The GitHub repository harsh-surya/Projects contains a labelled image folder "Dataset" with 8 categories: fist, next gesture, one finger, palm, previous gesture, swing, three fingers, two fingers. Examples follow, each with its label.

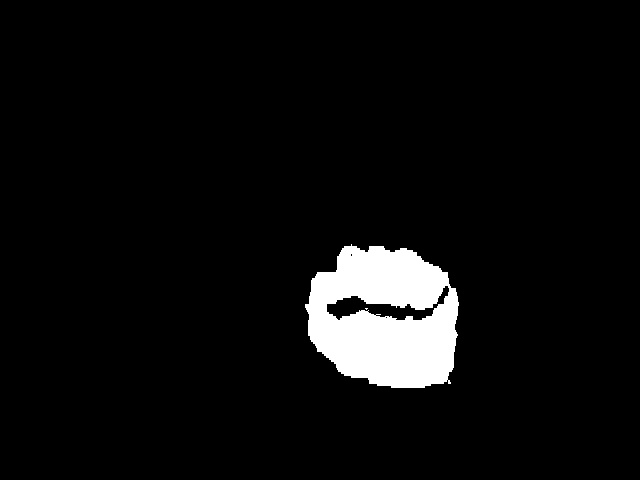
Label: fist

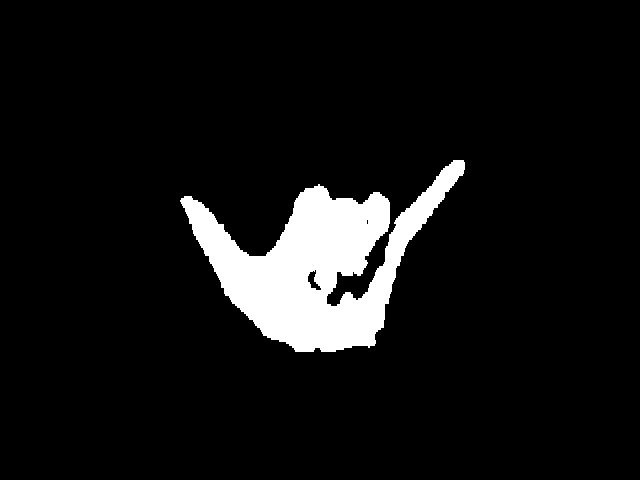
Label: swing

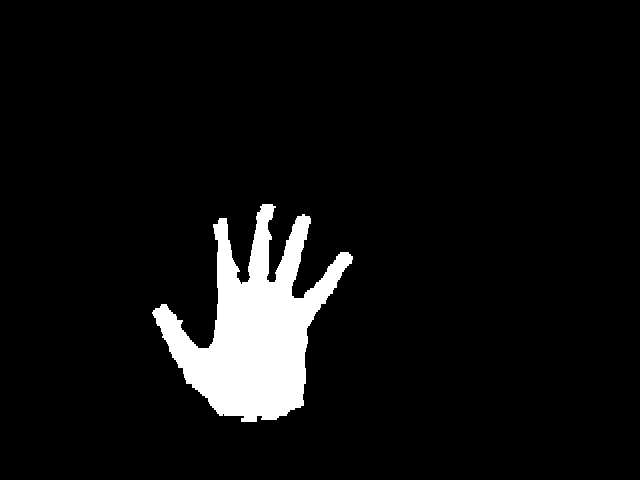
Label: palm

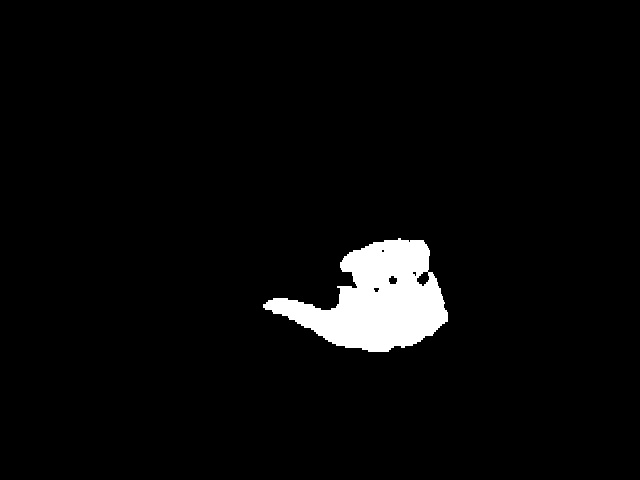
Label: previous gesture

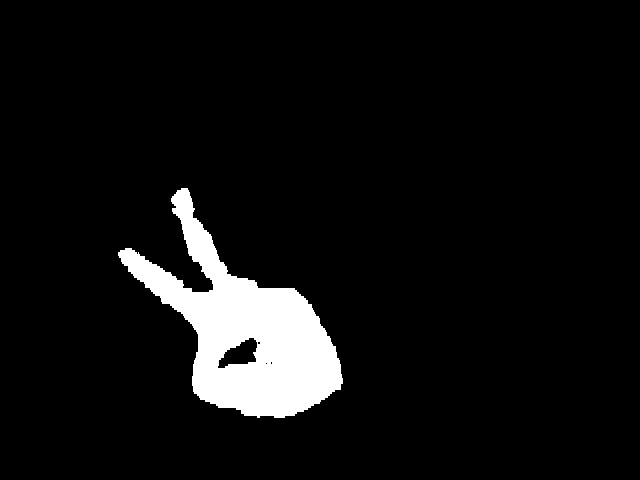
Label: two fingers

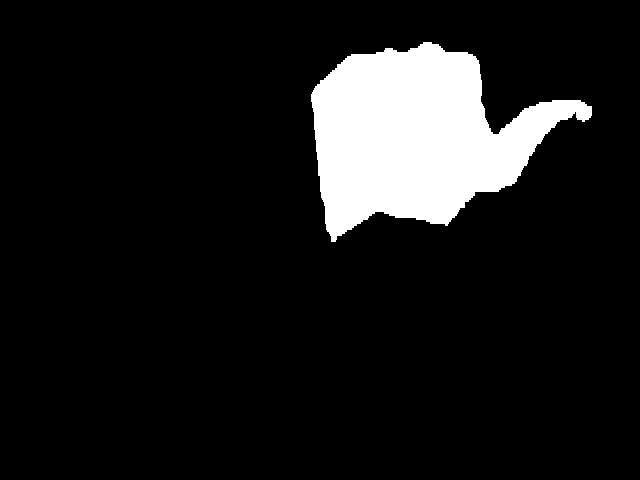
Label: next gesture
